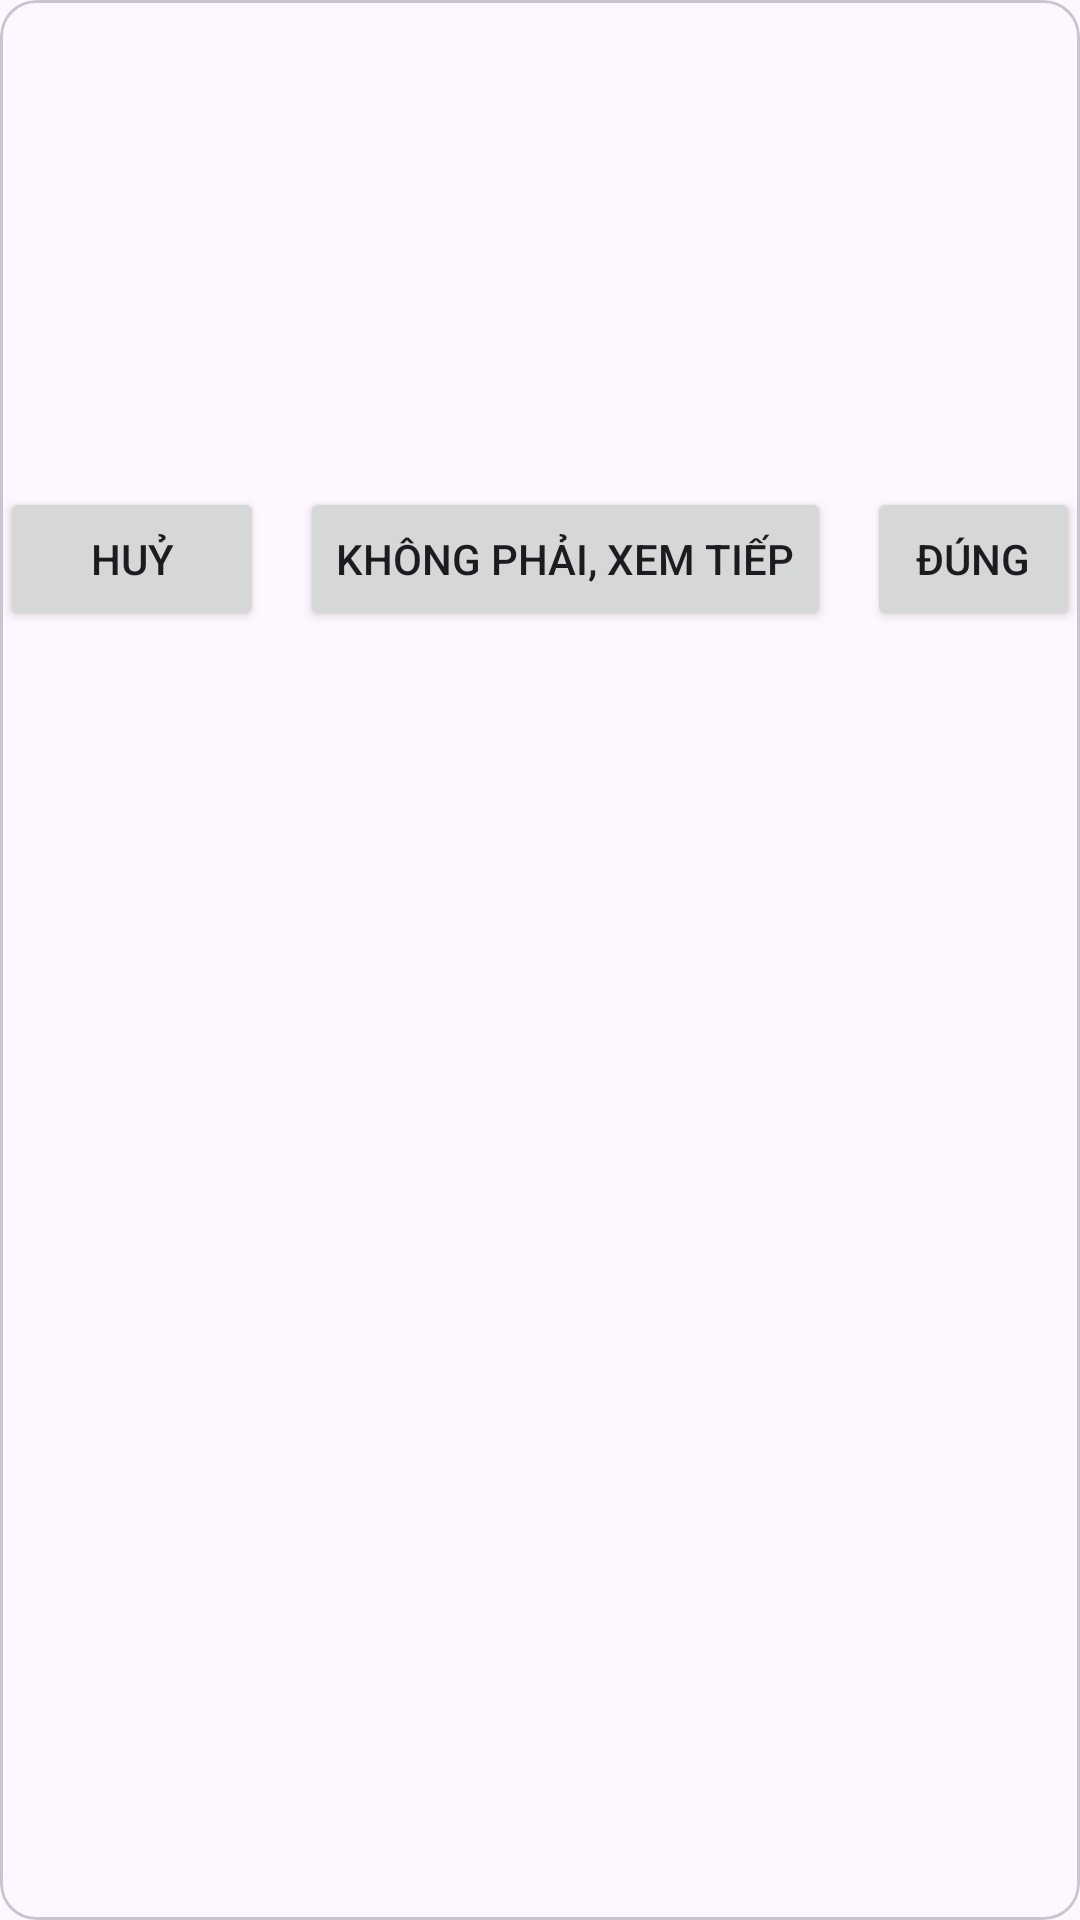

Reconstruct the res/layout file that produces this screen, plus the resources it refers to.
<!-- AndroidManifest.xml: application theme Theme.SmarthomeUI -->
<!-- res/layout/sheet_device_confirm.xml -->
<com.google.android.material.card.MaterialCardView xmlns:android="http://schemas.android.com/apk/res/android"
    android:layout_width="match_parent" android:layout_height="wrap_content"
    android:layout_margin="16dp" android:padding="16dp">

    <LinearLayout
        android:layout_width="match_parent" android:layout_height="wrap_content"
        android:orientation="vertical">

        <ImageView
            android:id="@+id/imgDevice"
            android:layout_width="64dp" android:layout_height="64dp"
            android:layout_gravity="center_horizontal"
            android:contentDescription="@string/app_name"
            android:src="@drawable/ic_light" />

        <TextView
            android:id="@+id/tvDeviceName"
            android:textStyle="bold" android:textSize="18sp"
            android:layout_marginTop="12dp"
            android:paddingLeft="15dp"
            android:layout_width="match_parent" android:layout_height="wrap_content" />

        <TextView
            android:id="@+id/tvRoomType"
            android:textSize="14sp"
            android:paddingLeft="15dp"
            android:layout_width="match_parent" android:layout_height="wrap_content" />

        <TextView
            android:id="@+id/tvPlannedAction"
            android:textSize="14sp"
            android:layout_marginTop="8dp"
            android:paddingLeft="15dp"
            android:layout_width="match_parent" android:layout_height="wrap_content" />
        <View
            android:id="@+id/viewColorPreview"
            android:layout_width="32dp"
            android:layout_height="32dp"
            android:layout_marginTop="8dp"
            android:layout_gravity="center"
            android:background="@drawable/bg_color_preview"
            android:visibility="gone" />
        <LinearLayout
            android:orientation="horizontal"
            android:gravity="end"
            android:layout_width="match_parent" android:layout_height="wrap_content"
            android:layout_marginTop="16dp">

            <Button
                android:id="@+id/btnCancel"
                android:text="Huỷ"
                android:layout_width="wrap_content" android:layout_height="wrap_content"/>

            <Space android:layout_width="12dp" android:layout_height="1dp"/>

            <Button
                android:id="@+id/btnNext"
                android:text="Không phải, xem tiếp"
                android:layout_width="wrap_content" android:layout_height="wrap_content"/>

            <Space android:layout_width="12dp" android:layout_height="1dp"/>

            <Button
                android:id="@+id/btnConfirm"
                android:text="Đúng"
                android:layout_width="wrap_content" android:layout_height="wrap_content"/>
        </LinearLayout>
    </LinearLayout>
</com.google.android.material.card.MaterialCardView>
<!-- resources referenced by this layout -->
<resources>
  <!-- drawable bg_color_preview (drawable) -->
  <shape xmlns:android="http://schemas.android.com/apk/res/android" android:shape="rectangle">
      <solid android:color="#FFFFFF"/>
      <stroke android:width="1dp" android:color="#888"/>
      <corners android:radius="6dp"/>
  </shape>
  <string name="app_name">SmartHome</string>
  <style name="Theme.SmarthomeUI" parent="Base.Theme.SmarthomeUI" />
  <style name="Base.Theme.SmarthomeUI" parent="Theme.Material3.DayNight.NoActionBar">
          
          <item name="colorPrimary">@color/colorPrimary</item>
          <item name="colorPrimaryDark">@color/colorPrimaryDark</item>
          <item name="colorAccent">@color/colorAccent</item>
          <item name="colorOnPrimary">@android:color/white</item>
          <item name="android:statusBarColor">@color/colorPrimaryDark</item>
          <item name="android:navigationBarColor">@color/colorPrimaryDark</item>
      </style>
  <color name="colorPrimary">#4CAF50</color>
  <color name="colorPrimaryDark">#2E7D32</color>
  <color name="colorAccent">#1B5E20</color>
</resources>
